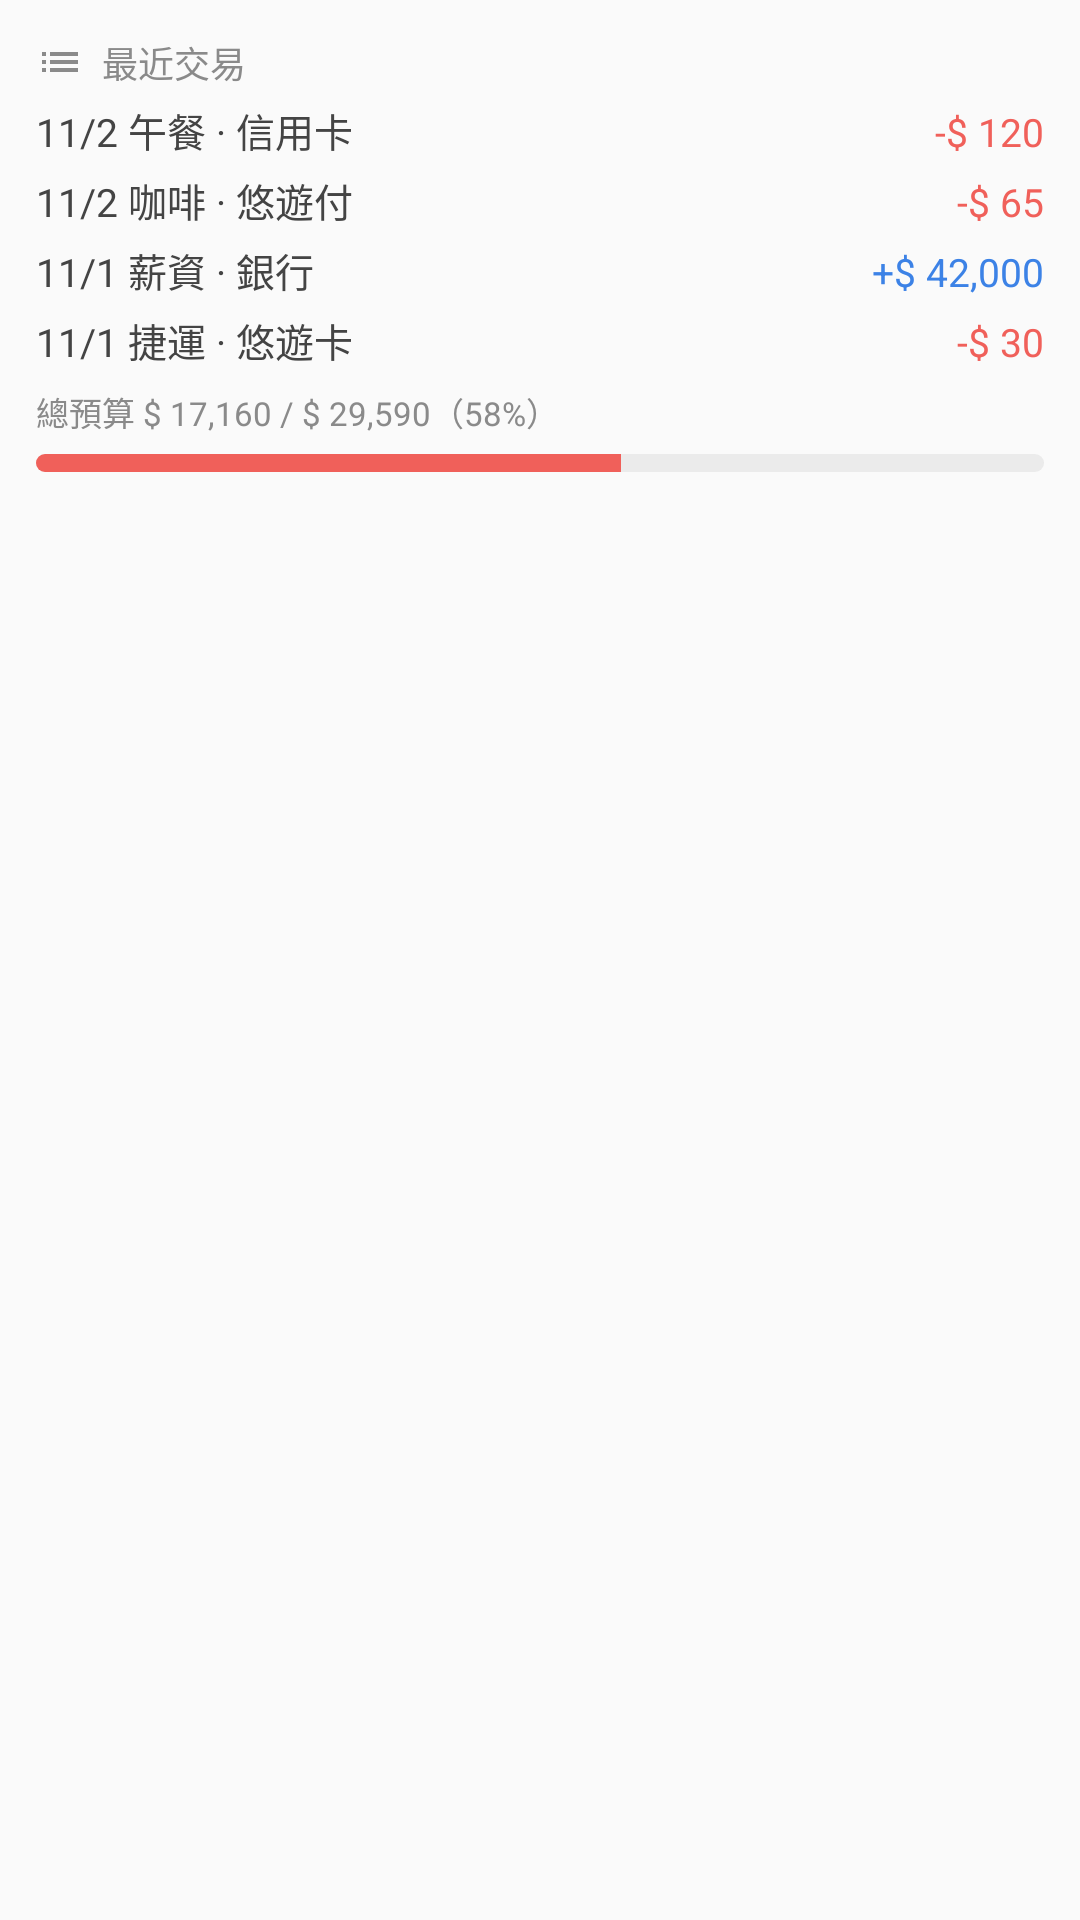

The Android layout XML behind this screen, and the referenced resources:
<!-- AndroidManifest.xml: application theme Theme.MoneyManager -->
<!-- res/layout/widget_recent_preview.xml -->
<?xml version="1.0" encoding="utf-8"?>
<FrameLayout xmlns:android="http://schemas.android.com/apk/res/android"
    android:layout_width="match_parent"
    android:layout_height="match_parent"
    android:background="@drawable/widget_bg">
    <LinearLayout
        android:layout_width="match_parent"
        android:layout_height="match_parent"
        android:gravity="top"
        android:orientation="vertical"
        android:padding="12dp">
        <LinearLayout android:layout_width="match_parent" android:layout_height="wrap_content" android:gravity="center_vertical" android:orientation="horizontal">
            <ImageView android:layout_width="16dp" android:layout_height="16dp" android:layout_marginEnd="6dp" android:contentDescription="@null" android:src="@drawable/ic_w_recent" />
            <TextView android:layout_width="wrap_content" android:layout_height="wrap_content" android:text="@string/widget_recent_label" android:textColor="#FF8A8A8A" android:textSize="12sp" />
        </LinearLayout>
        <LinearLayout android:layout_width="match_parent" android:layout_height="wrap_content" android:layout_marginTop="4dp" android:orientation="horizontal">
            <TextView android:layout_width="0dp" android:layout_weight="1" android:layout_height="wrap_content" android:maxLines="1" android:text="@string/widget_sample_lunch" android:textColor="#FF444444" android:textSize="13sp" />
            <TextView android:layout_width="wrap_content" android:layout_height="wrap_content" android:text="-$ 120" android:textColor="#FFF0605A" android:textSize="13sp" />
        </LinearLayout>
        <LinearLayout android:layout_width="match_parent" android:layout_height="wrap_content" android:layout_marginTop="4dp" android:orientation="horizontal">
            <TextView android:layout_width="0dp" android:layout_weight="1" android:layout_height="wrap_content" android:maxLines="1" android:text="@string/widget_sample_coffee" android:textColor="#FF444444" android:textSize="13sp" />
            <TextView android:layout_width="wrap_content" android:layout_height="wrap_content" android:text="-$ 65" android:textColor="#FFF0605A" android:textSize="13sp" />
        </LinearLayout>
        <LinearLayout android:layout_width="match_parent" android:layout_height="wrap_content" android:layout_marginTop="4dp" android:orientation="horizontal">
            <TextView android:layout_width="0dp" android:layout_weight="1" android:layout_height="wrap_content" android:maxLines="1" android:text="@string/widget_sample_salary" android:textColor="#FF444444" android:textSize="13sp" />
            <TextView android:layout_width="wrap_content" android:layout_height="wrap_content" android:text="+$ 42,000" android:textColor="#FF3C82E6" android:textSize="13sp" />
        </LinearLayout>
        <LinearLayout android:layout_width="match_parent" android:layout_height="wrap_content" android:layout_marginTop="4dp" android:orientation="horizontal">
            <TextView android:layout_width="0dp" android:layout_weight="1" android:layout_height="wrap_content" android:maxLines="1" android:text="@string/widget_sample_transport" android:textColor="#FF444444" android:textSize="13sp" />
            <TextView android:layout_width="wrap_content" android:layout_height="wrap_content" android:text="-$ 30" android:textColor="#FFF0605A" android:textSize="13sp" />
        </LinearLayout>
        <TextView android:layout_width="match_parent" android:layout_height="wrap_content" android:maxLines="1" android:text="@string/widget_sample_budget_line" android:textColor="#FF8A8A8A" android:textSize="11sp" android:layout_marginTop="6dp" />
        <ProgressBar style="@android:style/Widget.ProgressBar.Horizontal" android:progressDrawable="@drawable/widget_progress" android:layout_width="match_parent" android:layout_height="6dp" android:layout_marginTop="6dp" android:max="100" android:progress="58" />
    </LinearLayout>
</FrameLayout>
<!-- resources referenced by this layout -->
<resources>
  <!-- drawable ic_w_recent (drawable) -->
  <vector xmlns:android="http://schemas.android.com/apk/res/android"
      android:width="24dp" android:height="24dp" android:viewportWidth="24" android:viewportHeight="24">
      <path android:fillColor="#FF8A8A8A" android:pathData="M3,13h2v-2H3v2zM3,17h2v-2H3v2zM3,9h2V7H3v2zM7,13h14v-2H7v2zM7,17h14v-2H7v2zM7,7v2h14V7H7z" />
  </vector>
  <!-- drawable widget_progress (drawable) -->
  <?xml version="1.0" encoding="utf-8"?>
  <layer-list xmlns:android="http://schemas.android.com/apk/res/android">
      <item android:id="@android:id/background">
          <shape><corners android:radius="3dp" /><solid android:color="#22888888" /></shape>
      </item>
      <item android:id="@android:id/progress">
          <clip><shape><corners android:radius="3dp" /><solid android:color="#FFF0605A" /></shape></clip>
      </item>
  </layer-list>
  <string name="widget_recent_label">最近交易</string>
  <string name="widget_sample_budget_line">總預算 $ 17,160 / $ 29,590（58%）</string>
  <string name="widget_sample_coffee">11/2  咖啡 · 悠遊付</string>
  <string name="widget_sample_lunch">11/2  午餐 · 信用卡</string>
  <string name="widget_sample_salary">11/1  薪資 · 銀行</string>
  <string name="widget_sample_transport">11/1  捷運 · 悠遊卡</string>
  <style name="Theme.MoneyManager" parent="android:Theme.Material.Light.NoActionBar">
          <item name="android:statusBarColor">@android:color/transparent</item>
          <item name="android:navigationBarColor">@android:color/transparent</item>
      </style>
</resources>
